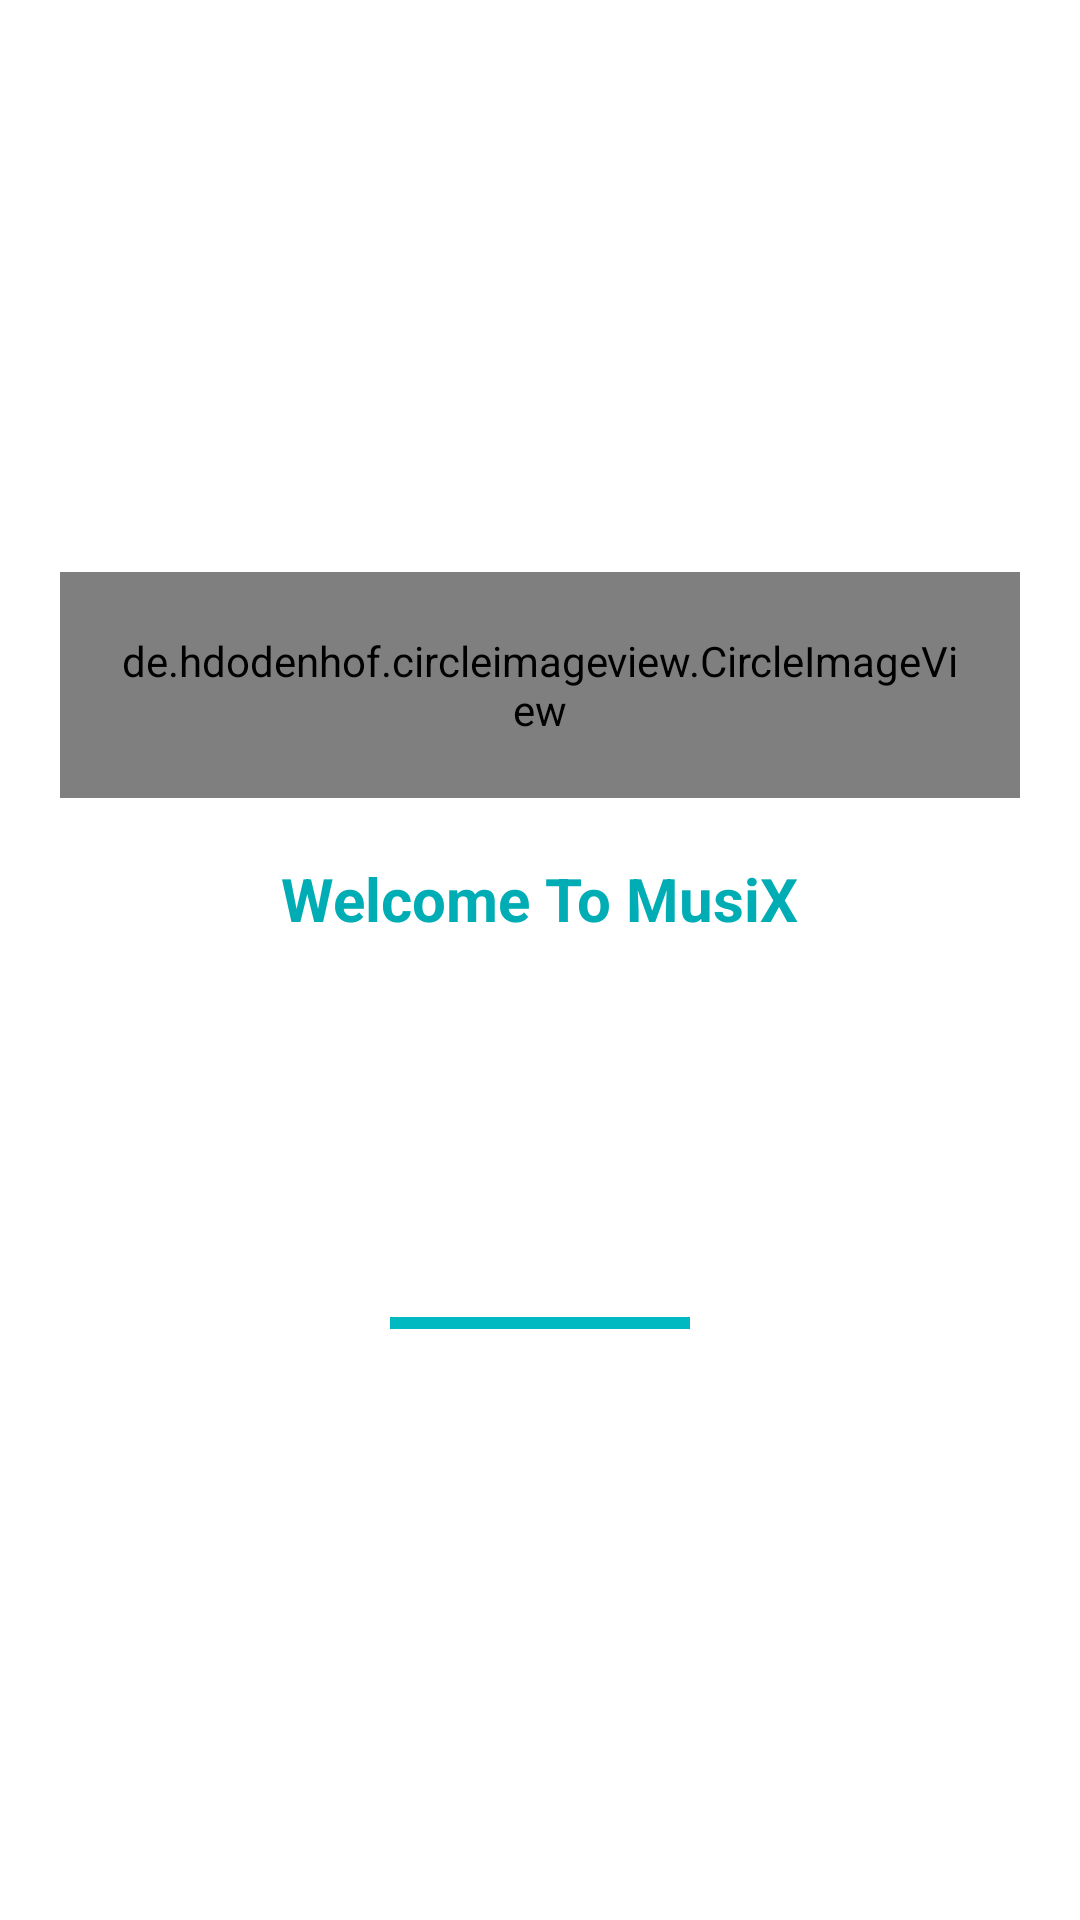

Reconstruct the res/layout file that produces this screen, plus the resources it refers to.
<!-- AndroidManifest.xml: application theme Theme.MusiX -->
<!-- res/layout/activity_splash_screen.xml -->
<?xml version="1.0" encoding="utf-8"?>
<androidx.constraintlayout.widget.ConstraintLayout xmlns:android="http://schemas.android.com/apk/res/android"
    xmlns:app="http://schemas.android.com/apk/res-auto"
    xmlns:tools="http://schemas.android.com/tools"
    android:theme="@style/Theme.MaterialComponents.DayNight.NoActionBar"
    android:layout_width="match_parent"
    android:layout_height="match_parent"
    >

    <androidx.constraintlayout.widget.ConstraintLayout
            android:theme="@style/Theme.MaterialComponents.DayNight.NoActionBar"
            android:layout_width="match_parent"
            android:id="@+id/main"
            android:layout_height="match_parent"
            tools:context=".SplashScreen">

    <LinearLayout
        android:layout_width="match_parent"
        android:layout_height="match_parent"
        android:gravity="center"
        android:orientation="vertical"
        android:padding="20dp">

        <de.hdodenhof.circleimageview.CircleImageView
            android:layout_width="wrap_content"
            android:layout_height="wrap_content"
            android:layout_marginBottom="20dp"
            android:padding="20dp"
            android:src="@drawable/resizednew" />

        <TextView
            android:layout_width="wrap_content"
            android:layout_height="wrap_content"
            android:layout_marginBottom="100dp"
            android:text="Welcome To MusiX"
            android:textColor="#00ADB5"
            android:textSize="20sp"
            android:textStyle="bold" />

        <ProgressBar
            android:id="@+id/progressBar"
            style="@style/Widget.AppCompat.ProgressBar.Horizontal"
            android:layout_width="100dp"
            android:layout_height="wrap_content"
            android:layout_marginTop="20dp"
            android:indeterminate="false"
            android:max="100"
            android:progress="100"
            android:progressTint="#00B9C1" />
    </LinearLayout>
</androidx.constraintlayout.widget.ConstraintLayout>
</androidx.constraintlayout.widget.ConstraintLayout>
<!-- resources referenced by this layout -->
<resources>
  <!-- drawable resizednew: png bitmap (drawable-v24, 15576 bytes) -->
  <style name="Theme.MusiX" parent="Theme.MaterialComponents.DayNight.NoActionBar">
          
          <item name="colorPrimary">#00000000</item>
          <item name="colorPrimaryVariant">@color/black</item>
          <item name="colorOnPrimary">@color/black</item>
          
          <item name="colorSecondary">@color/teal_200</item>
          <item name="colorSecondaryVariant">@color/teal_700</item>
          <item name="colorOnSecondary">@color/black</item>
          
          <item name="android:navigationBarColor">#00000000</item>
          <item name="android:statusBarColor">#00000000</item>
          <item name="android:windowLightStatusBar" tools:targetApi="m">true</item>
  
          
  
  
  
  
  
  
      </style>
  <color name="black">#FF000000</color>
  <color name="teal_200">#FF03DAC5</color>
  <color name="teal_700">#FF018786</color>
</resources>
